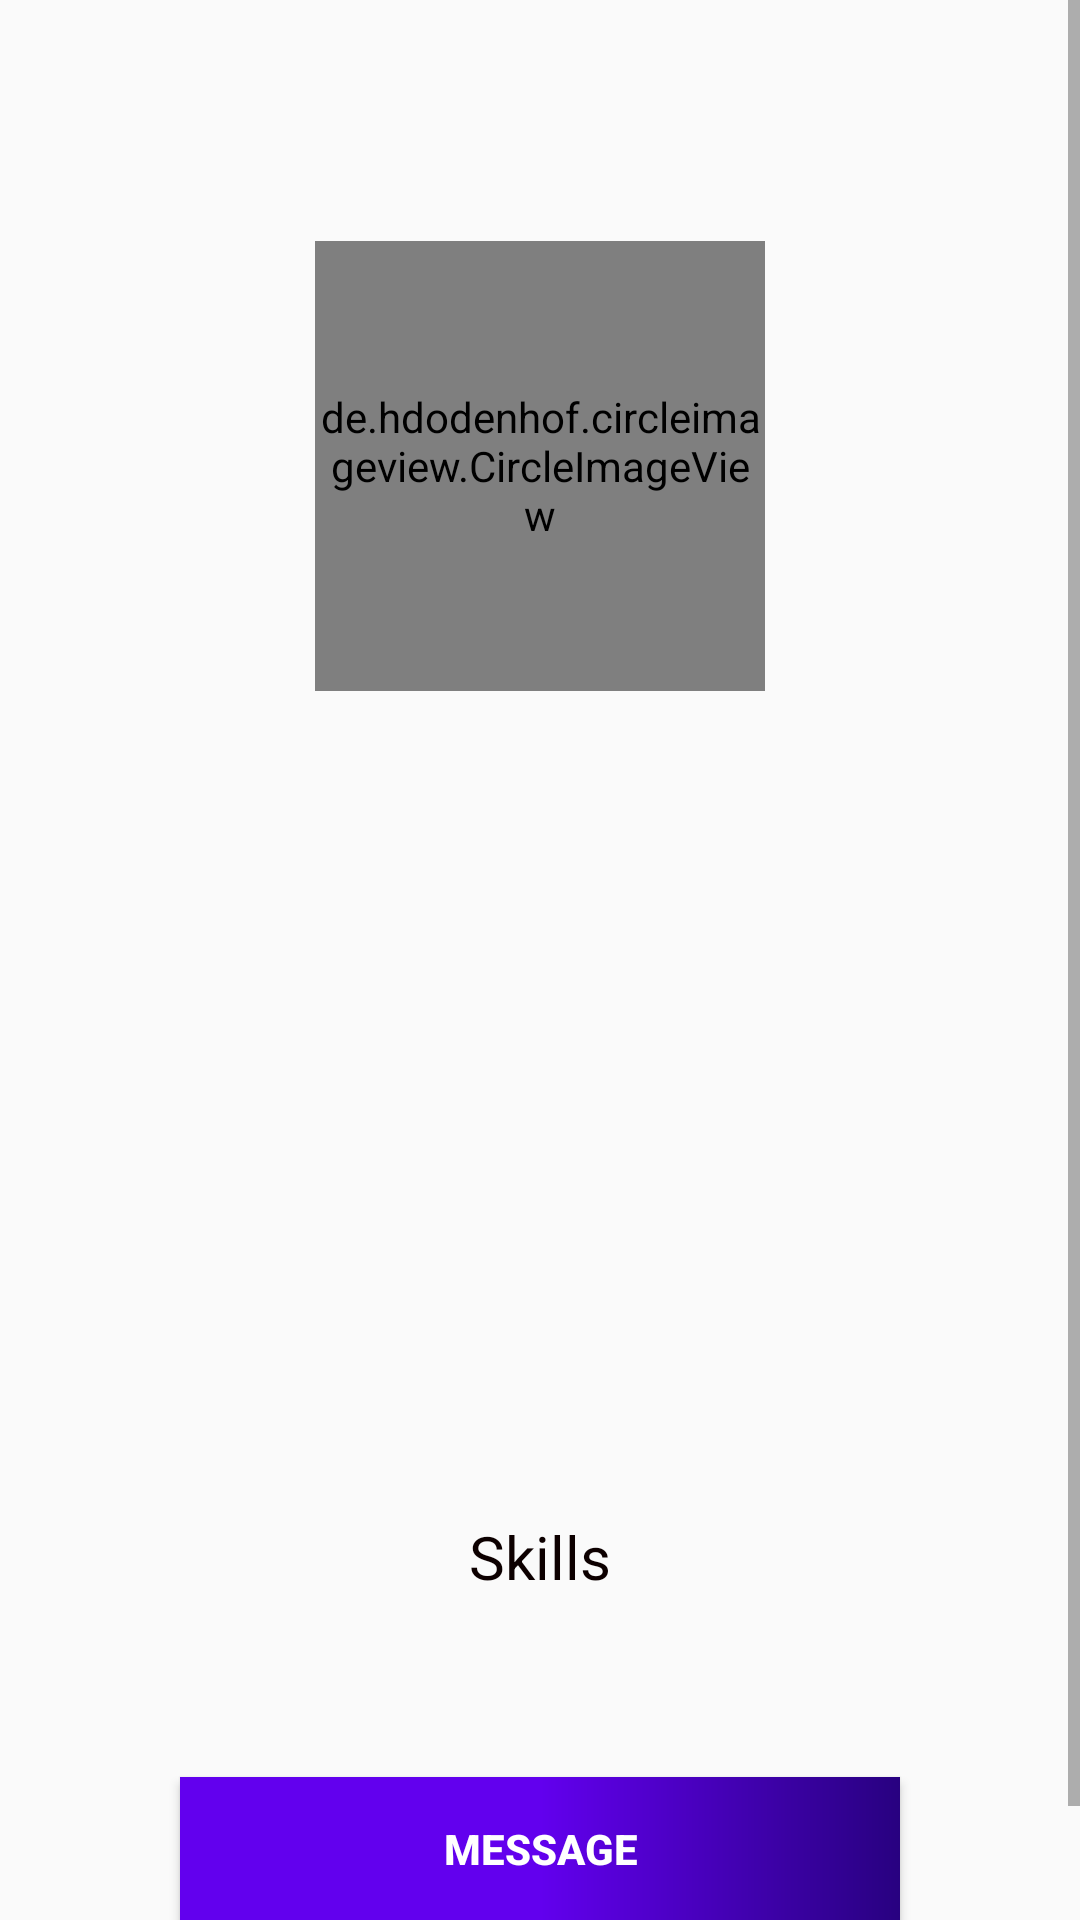

This screen was rendered from an Android layout file. Write that file and the resources it references.
<!-- AndroidManifest.xml: application theme AppTheme -->
<!-- res/layout/fragment_developer_details.xml -->
<?xml version="1.0" encoding="utf-8"?>
<ScrollView xmlns:android="http://schemas.android.com/apk/res/android"
    xmlns:app="http://schemas.android.com/apk/res-auto"
    android:layout_width="match_parent"
    android:layout_height="match_parent"
    android:orientation="vertical">

    <LinearLayout
        android:layout_width="match_parent"
        android:layout_height="wrap_content"
        android:layout_marginStart="20dp"
        android:layout_marginEnd="20dp"
        android:orientation="vertical">

        <TextView
            android:id="@+id/userRoleViewDetails"
            android:layout_width="match_parent"
            android:layout_height="wrap_content"
            android:layout_marginTop="20dp"
            android:gravity="center"
            android:textColor="@color/colorGreen"
            android:textSize="30sp"
            android:textStyle="bold"
            app:layout_constraintEnd_toStartOf="@id/endLine"
            app:layout_constraintStart_toEndOf="@id/startLine"
            app:layout_constraintTop_toTopOf="parent" />

        <de.hdodenhof.circleimageview.CircleImageView
            android:id="@+id/userProfileImageDetails"
            android:layout_width="150dp"
            android:layout_height="150dp"
            android:layout_gravity="center"
            android:layout_marginTop="20dp"
            android:scaleType="centerCrop"
            app:layout_constraintEnd_toEndOf="parent"
            app:layout_constraintStart_toStartOf="parent"
            app:layout_constraintTop_toBottomOf="@id/userRoleView" />

        <ImageView
            android:id="@+id/favouriteDeveloper"
            android:layout_marginTop="10dp"
            android:src="@drawable/ic_favourite"
            android:layout_gravity="center"
            android:layout_width="45dp"
            android:layout_height="45dp"/>

        <TextView
            android:id="@+id/userUserNameViewDetails"
            android:layout_width="match_parent"
            android:layout_height="wrap_content"
            android:layout_marginTop="25dp"
            android:textColor="@color/colorBlack"
            android:textSize="20sp" />

        <TextView
            android:id="@+id/userEmailAddressViewDetails"
            android:layout_width="match_parent"
            android:layout_height="wrap_content"
            android:layout_marginTop="10dp"
            android:textColor="@color/colorBlack"
            android:textSize="20sp"
            app:layout_constraintEnd_toStartOf="@id/endLine"
            app:layout_constraintStart_toEndOf="@id/startLine"
            app:layout_constraintTop_toBottomOf="@id/userUserNameView" />

        <TextView
            android:id="@+id/userPositionViewDetails"
            android:layout_width="match_parent"
            android:layout_height="wrap_content"
            android:layout_marginTop="10dp"
            android:textColor="@color/colorBlack"
            android:textSize="20sp"
            app:layout_constraintEnd_toStartOf="@id/endLine"
            app:layout_constraintStart_toEndOf="@id/startLine"
            app:layout_constraintTop_toBottomOf="@id/userEmailAddressView" />

        <TextView
            android:id="@+id/userGenderViewDetails"
            android:layout_width="match_parent"
            android:layout_height="wrap_content"
            android:layout_marginTop="10dp"
            android:textColor="@color/colorBlack"
            android:textSize="20sp"
            app:layout_constraintEnd_toStartOf="@id/endLine"
            app:layout_constraintStart_toEndOf="@id/startLine"
            app:layout_constraintTop_toBottomOf="@id/userPositionView" />

        <TextView
            android:id="@+id/userAgeViewDetails"
            android:layout_width="match_parent"
            android:layout_height="wrap_content"
            android:layout_marginTop="10dp"
            android:textColor="@color/colorBlack"
            android:textSize="20sp"
            app:layout_constraintEnd_toStartOf="@id/endLine"
            app:layout_constraintStart_toEndOf="@id/startLine"
            app:layout_constraintTop_toBottomOf="@id/userGenderView" />

        <TextView
            android:id="@+id/skillsTextViewDetails"
            android:layout_width="match_parent"
            android:layout_height="wrap_content"
            android:layout_marginTop="20dp"
            android:gravity="center"
            android:text="@string/skills"
            android:textColor="@color/colorBlack"
            android:textSize="20sp"
            app:layout_constraintTop_toBottomOf="@id/userAgeView" />

        <androidx.recyclerview.widget.RecyclerView
            android:id="@+id/userSkillsRecyclerViewDetails"
            android:layout_width="match_parent"
            android:layout_height="wrap_content"
            android:layout_marginTop="20dp"
            android:textSize="25sp"
            app:layout_constraintEnd_toStartOf="@id/endLine"
            app:layout_constraintStart_toEndOf="@id/startLine"
            app:layout_constraintTop_toBottomOf="@id/skillsTextView" />

        <Button
            android:id="@+id/messageDeveloper"
            android:layout_width="match_parent"
            android:layout_height="wrap_content"
            android:layout_margin="40dp"
            android:background="@drawable/button_background"
            android:text="@string/message"
            android:textColor="@color/colorWhite"
            android:textStyle="bold" />
    </LinearLayout>

</ScrollView>
<!-- resources referenced by this layout -->
<resources>
  <color name="colorBlack">#0D0000</color>
  <color name="colorGreen">#01B408</color>
  <color name="colorWhite">#fff</color>
  <!-- drawable button_background (drawable) -->
  <?xml version="1.0" encoding="utf-8"?>
  <shape xmlns:android="http://schemas.android.com/apk/res/android"
      android:shape="rectangle">
  
      <gradient
          android:angle="0"
          android:centerColor="@color/colorPrimary"
          android:endColor="@color/colorPrimaryDark"
          android:startColor="@color/design_default_color_primary"/>
  
  </shape>
  <string name="message">Message</string>
  <string name="skills">Skills</string>
  <style name="AppTheme" parent="Theme.AppCompat.Light.NoActionBar">
          <item name="colorPrimary">@color/colorPrimary</item>
          <item name="colorPrimaryDark">@color/colorPrimaryDark</item>
          <item name="colorAccent">@color/colorAccent</item>
      </style>
  <color name="colorPrimary">#6200EE</color>
  <color name="colorPrimaryDark">#280180</color>
  <color name="colorAccent">#03DAC5</color>
</resources>
